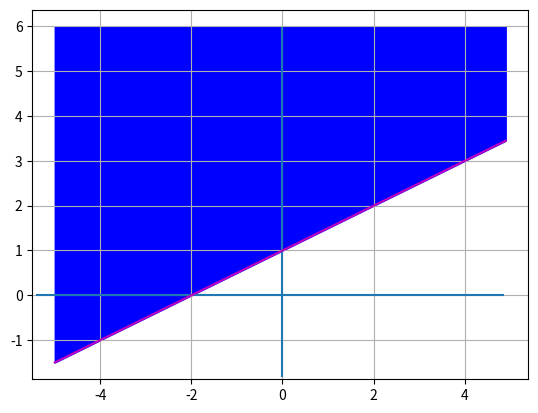

This chart was generated by the following Python code:
import numpy as np
from matplotlib import pyplot as plt

x=np.arange(-5,5,0.1)
y=(1/2)*x+1

plt.axhline(y=0, xmin=0.01, xmax= 0.95)
plt.axvline(x=0, ymin=0.01, ymax= 0.95)
plt.plot(x,y,'m')
plt.fill_between(x, y, 6, color='blue')
plt.grid()
plt.show()